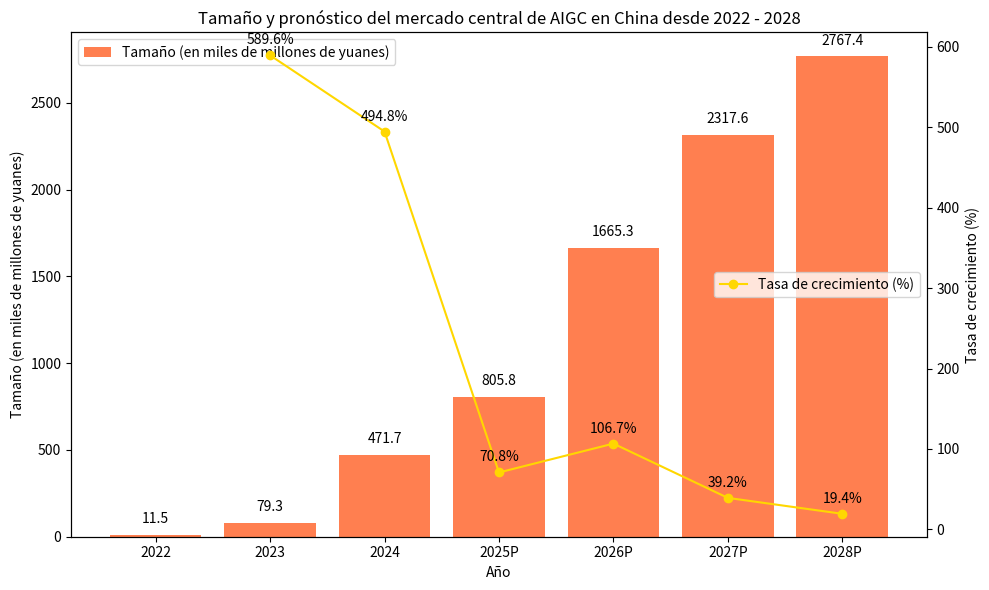

Reproduce this figure in Python.
import matplotlib.pyplot as plt
import numpy as np

# Años
years = ["2022", "2023", "2024", "2025P", "2026P", "2027P", "2028P"]
# Tamaño del mercado (en miles de millones de yuanes)
market_size = [11.5, 79.3, 471.7, 805.8, 1665.3, 2317.6, 2767.4]
# Tasa de crecimiento (%)
growth_rate = [589.6, 494.8, 70.8, 106.7, 39.2, 19.4]  # Nota: La tasa de crecimiento de 2022 - 2023 corresponde al cambio del año anterior al siguiente año. Aquí se dispone según los puntos de la línea en el gráfico. La correspondencia debe ser confirmada.

x = np.arange(len(years))

fig, ax1 = plt.subplots(figsize=(10, 6))

# Trazar el gráfico de barras del tamaño del mercado
ax1.bar(x, market_size, color='coral', label='Tamaño (en miles de millones de yuanes)')
ax1.set_ylabel('Tamaño (en miles de millones de yuanes)')
ax1.set_xlabel('Año')
ax1.set_xticks(x)
ax1.set_xticklabels(years)
ax1.legend(loc='upper left')

# Crear un eje y secundario y trazar el gráfico de línea de la tasa de crecimiento (Nota: La correspondencia entre los puntos de datos de la tasa de crecimiento y los años puede necesitar ser ajustada)
ax2 = ax1.twinx()
# Los datos de la tasa de crecimiento corresponden al cambio de 2023 - 2028P, por lo que el índice del eje x comienza en 1
ax2.plot(x[1:], growth_rate, marker='o', color='gold', label='Tasa de crecimiento (%)')
ax2.set_ylabel('Tasa de crecimiento (%)')
ax2.legend(loc='center right')

# Agregar anotaciones para los valores del tamaño del mercado
for i, size in enumerate(market_size):
    ax1.text(i, size + 50, f'{size}', ha='center', va='bottom')

# Agregar anotaciones para los valores de la tasa de crecimiento (correspondientes a los puntos de la línea)
for i, rate in enumerate(growth_rate):
    # La tasa de crecimiento corresponde al índice del año i + 1 (a partir de 2023)
    ax2.text(x[i + 1], rate + 10, f'{rate}%', ha='center', va='bottom')

ax1.set_title('Tamaño y pronóstico del mercado central de AIGC en China desde 2022 - 2028')

plt.tight_layout()
plt.show()
